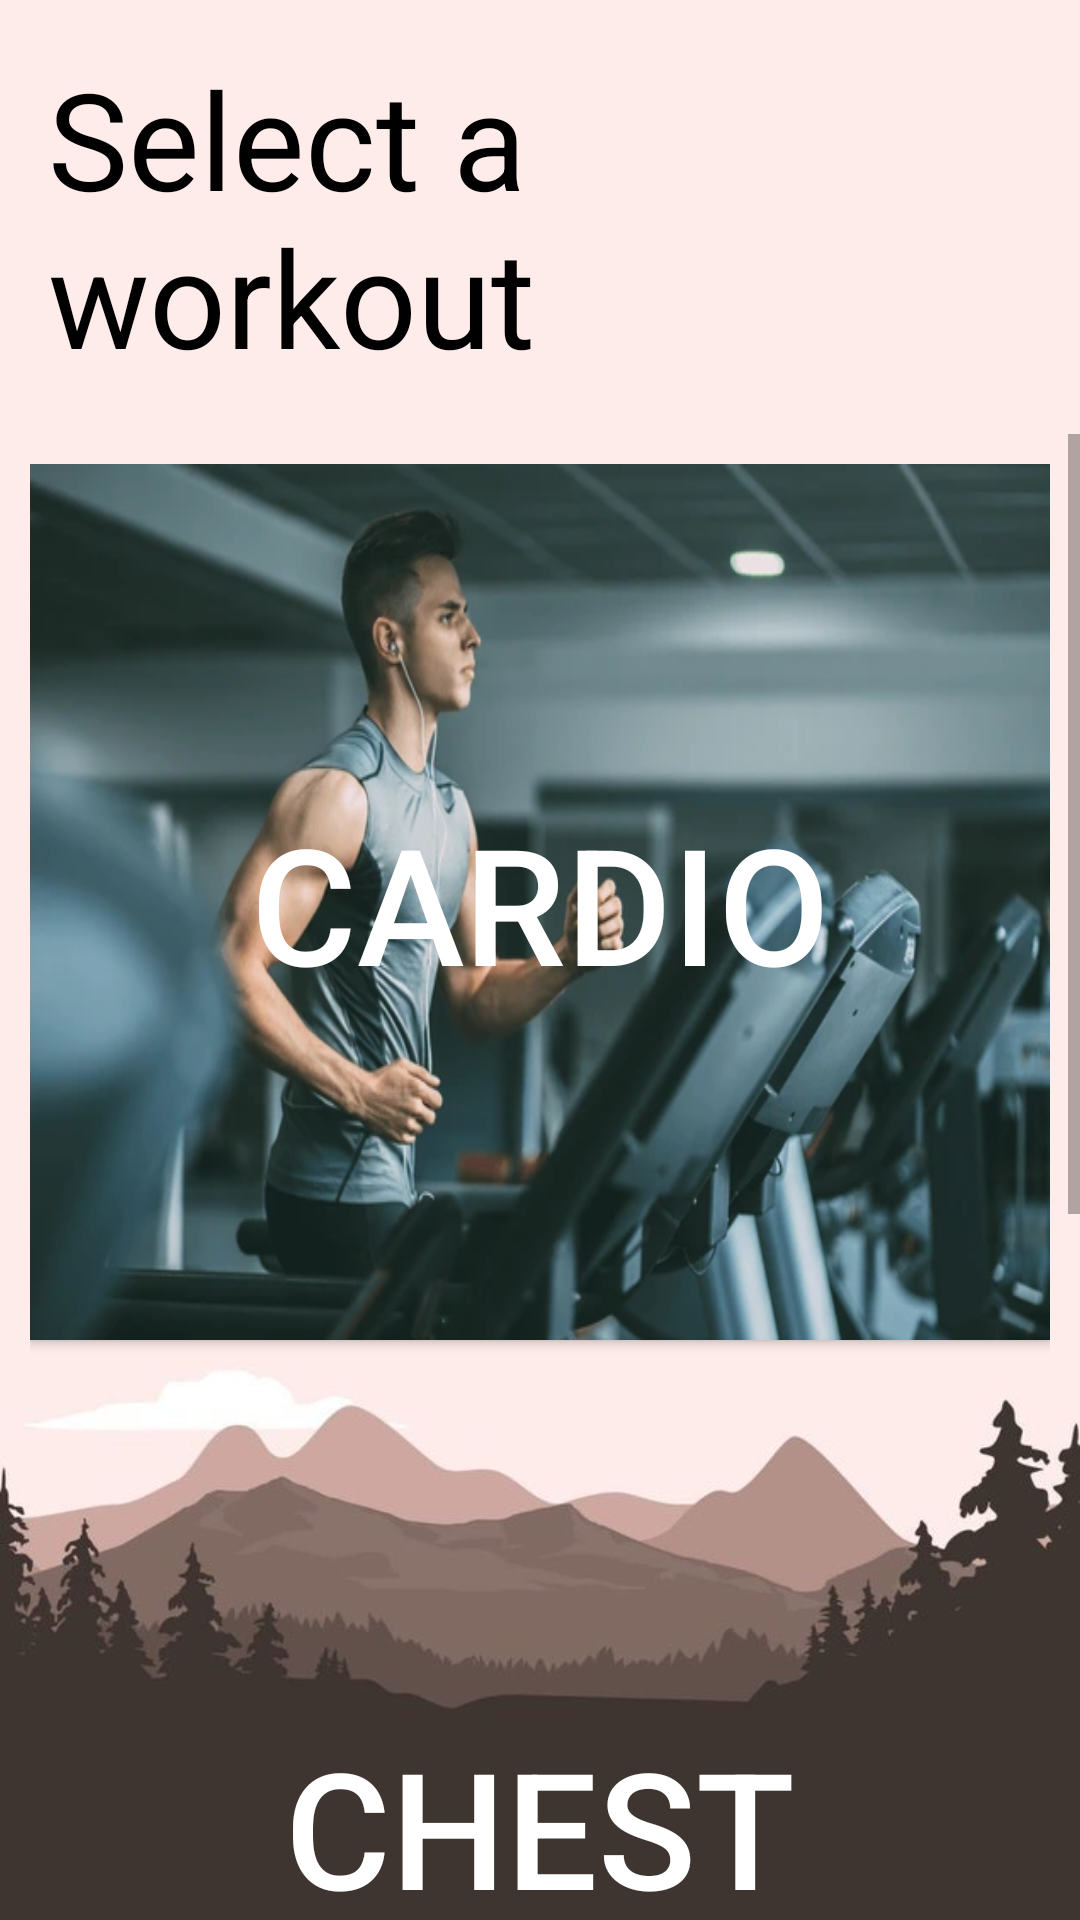

Android layout source for this screen:
<!-- AndroidManifest.xml: application theme Theme.Fit5 -->
<!-- res/layout/fragment_home.xml -->
<?xml version="1.0" encoding="utf-8"?>
<androidx.constraintlayout.widget.ConstraintLayout xmlns:android="http://schemas.android.com/apk/res/android"
    xmlns:app="http://schemas.android.com/apk/res-auto"
    xmlns:tools="http://schemas.android.com/tools"
    android:layout_width="match_parent"
    android:layout_height="match_parent"
    tools:context=".ui.home.HomeFragment"
    android:background="@drawable/yetanotherbg">




    <TextView
        android:id="@+id/selectWorkout"
        android:layout_width="wrap_content"
        android:layout_height="wrap_content"
        android:text="Select a workout"
        android:textColor="@color/black"
        android:textSize="45sp"
        app:layout_constraintTop_toTopOf="parent"
        app:layout_constraintStart_toStartOf="parent"
        app:layout_constraintEnd_toEndOf="parent"
        android:padding="16dp"/>

    <ScrollView
        android:layout_width="0dp"
        android:layout_height="0dp"
        app:layout_constraintTop_toBottomOf="@id/selectWorkout"
        app:layout_constraintStart_toStartOf="parent"
        app:layout_constraintEnd_toEndOf="parent"
        app:layout_constraintBottom_toBottomOf="parent">

        <LinearLayout
            android:layout_width="match_parent"
            android:layout_height="match_parent"
            android:orientation="vertical"
            android:padding="10dp"
            >

            <Button
                android:id="@+id/cardioBtn"
                android:layout_width="match_parent"
                android:layout_height="292dp"
                android:background="@drawable/cardiobtn"
                android:text="Cardio"
                android:textColor="@color/white"
                android:textSize="54sp"
                />

            <Space
                android:layout_width="match_parent"
                android:layout_height="16dp"
                />

            

            <Button
                android:id="@+id/ChestBtn"
                android:layout_width="match_parent"
                android:layout_height="292dp"
                android:background="@drawable/chestbtn"
                android:text="Chest"
                android:textColor="@color/white"
                android:textSize="54sp"
                app:layout_constraintTop_toBottomOf="@id/cardioBtn" />

            <Space
                android:layout_width="match_parent"
                android:layout_height="16dp"
                />

            

            <Button
                android:id="@+id/BackBtn"
                android:layout_width="match_parent"
                android:layout_height="292dp"
                android:background="@drawable/pullupback"
                android:text="Back"
                android:textColor="@color/white"
                android:textSize="54sp"
                app:layout_constraintTop_toBottomOf="@id/ChestBtn"
                />

            <Space
                android:layout_width="match_parent"
                android:layout_height="16dp"
                />

        </LinearLayout>



    </ScrollView>



</androidx.constraintlayout.widget.ConstraintLayout>
<!-- resources referenced by this layout -->
<resources>
  <color name="black">#FF000000</color>
  <color name="white">#FFFFFFFF</color>
  <!-- drawable cardiobtn: png bitmap (drawable, 29854 bytes) -->
  <!-- drawable pullupback: png bitmap (drawable, 17398 bytes) -->
  <!-- drawable yetanotherbg: jpg bitmap (drawable, 23038 bytes) -->
  <style name="Theme.Fit5" parent="Theme.AppCompat.Light.NoActionBar">
          
          <item name="colorPrimary">@color/purple_500</item>
          <item name="colorPrimaryVariant">@color/purple_700</item>
          <item name="colorOnPrimary">@color/white</item>
          
          <item name="colorSecondary">@color/teal_200</item>
          <item name="colorSecondaryVariant">@color/teal_700</item>
          <item name="colorOnSecondary">@color/black</item>
          
          <item name="android:statusBarColor">?attr/colorPrimaryVariant</item>
          
      </style>
  <color name="purple_500">#FF6200EE</color>
  <color name="purple_700">#FF3700B3</color>
  <color name="teal_200">#FF03DAC5</color>
  <color name="teal_700">#FF018786</color>
</resources>
